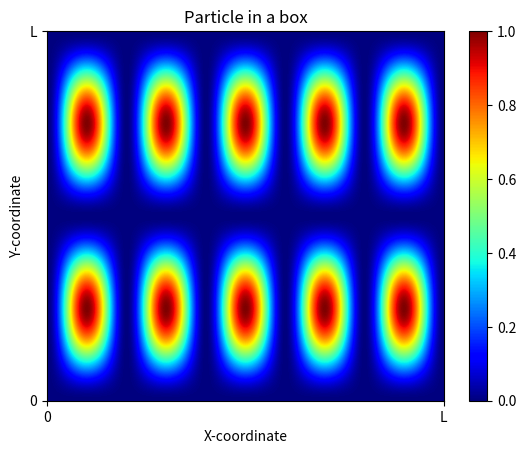

This chart was generated by the following Python code:
#!/usr/bin/env python3
#
# particle in a 2D box of size 0->L and 0->L
#
# The wavefunction is
# psi ~ sin(nx * kx * x) * sin(ny * ky * y)
# with
# nx and ny as integers > 0
# kx = pi/L and ky=pi/L
#
# CC 10-Oct-2018
# Better labels CC 29-Jan-2019
#-------------------------
import numpy as np
import matplotlib.pyplot as plt
import math

# Hardwired for now
nx = 5
ny = 2
dx = 1
dy = 1

# number of steps in x and y
bx = 1000
by = 1000

# The color map..pick whatever you like
# More choices here
# https://matplotlib.org/examples/color/colormaps_reference.html
thisMap = "jet"
#thisMap = "brg"
#thisMap = "terrain"
#thisMap = "gnuplot"
#thisMap="ocean"
#thisMap ="brg"

# See comments at the top for definition of kx and ky
kx = math.pi/dx
ky = math.pi/dy

# The x and y ranges
x  = np.arange(0, dx+dx/bx, dx/bx)
y  = np.arange(0, dy+dy/by, dy/by)

# The sin(kx*x) and sin(ky*y)
sx = np.sin(nx*kx*x)
sy = np.sin(ny*ky*y)

# Wavefunction squared
psi2 = np.zeros( (bx,by) )

# Brute force
#for ix in range(0, len(x)-1):
#    for iy in range(0, len(y)-1):
#        psi2[ix, iy] = sx[ix]*sy[iy]*sx[ix]*sy[iy]

# Smart way which is equivalent to brute force but faster
psi2 = np.outer( (sx*sx) , (sy*sy))

# Stupid thing: when putting it on the screen
# the 1st index is the column and the 2nd index is the
# row.  So in order to really have [ix, iy] we need to
# transpose before plotting.
# Even more stupid: the vertical dimension increases
# from the top, not from the bottom.  The "flipud" function
# chnges the order of the rows
psi2 = np.flipud(psi2.transpose())

# now plot        
f1, ax1 = plt.subplots()
picture = ax1.imshow(psi2, cmap=thisMap, interpolation="nearest")
# ax1.axis("off")   
picture = ax1.imshow(psi2, cmap=thisMap, origin='lower', aspect='auto')
f1.colorbar(picture)
ax1.set_xlabel("X-coordinate")
ax1.set_ylabel("Y-coordinate")
ax1.set_title("Particle in a box")

# Customize the labels
ax1.locator_params(nbins=2)            # 2 ticks only, both x any axes
ax1.set_xticklabels( ('', '0', 'L') )  # not quite sure why it wants 3?
ax1.set_yticklabels( ('', '0', 'L') )  # not quite sure why it wants 3?

f1.show()


input("Press Enter to continue...")   
 
